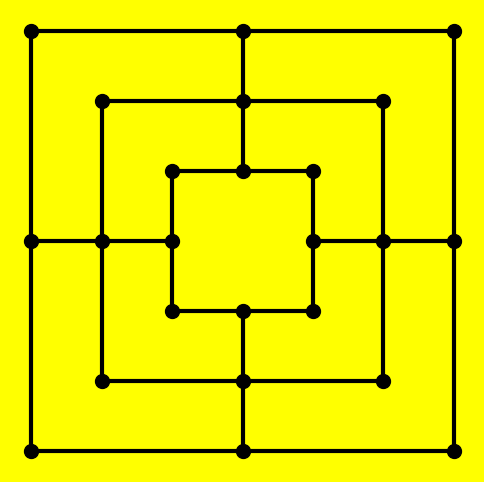

Here is the Python script that generated this plot: (Note: this script raises an exception after producing the figure.)
import matplotlib.pyplot as plt
import numpy as np
import random

class Malom:
    def __init__(self):
        self.positions = [(-3, -3), (-3, 0), (-3, 3), (0, 3), (3, 3), (3, 0), (3, -3), (0, -3), # Külső négyzet
                          (-2, -2), (-2, 0), (-2, 2), (0, 2), (2, 2), (2, 0), (2, -2), (0, -2), # Középső négyzet
                          (-1, -1), (-1, 0), (-1, 1), (0, 1), (1, 1), (1, 0), (1, -1), (0, -1)] # Belső négyzet
        self.connections = [[(-3, -3), (-3, 0)], [(-3, 0), (-3, 3)], [(-3, 3), (0, 3)], [(0, 3), (3, 3)],
                            [(3, 3), (3, 0)], [(3, 0), (3, -3)], [(3, -3), (0, -3)], [(0, -3), (-3, -3)], # Külső négyzet vonalak
                            [(-2, -2), (-2, 0)], [(-2, 0), (-2, 2)], [(-2, 2), (0, 2)], [(0, 2), (2, 2)],
                            [(2, 2), (2, 0)], [(2, 0), (2, -2)], [(2, -2), (0, -2)], [(0, -2), (-2, -2)], # Középső négyzet vonalak
                            [(-1, -1), (-1, 0)], [(-1, 0), (-1, 1)], [(-1, 1), (0, 1)], [(0, 1), (1, 1)],
                            [(1, 1), (1, 0)], [(1, 0), (1, -1)], [(1, -1), (0, -1)], [(0, -1), (-1, -1)], # Belső négyzet vonalak
                            [(0, -3), (0, -2)], [(0, -2), (0, -1)], [(0, 3), (0, 2)], [(0, 2), (0, 1)],
                            [(-3, 0), (-2, 0)], [(-2, 0), (-1, 0)], [(3, 0), (2, 0)], [(2, 0), (1, 0)]] # Pici vonalak
        self.board = {pos: None for pos in self.positions}
        self.player_pieces = 0
        self.ai_pieces = 0
        self.turn = "Player" # Player kezd
        self.mills = [[(-3, -3), (-3, 0), (-3, 3)], [(-3, 3), (0, 3), (3, 3)], [(3, 3), (3, 0), (3, -3)], [(3, -3), (0, -3), (-3, -3)],
                      [(-2, -2), (-2, 0), (-2, 2)], [(-2, 2), (0, 2), (2, 2)], [(2, 2), (2, 0), (2, -2)], [(2, -2), (0, -2), (-2, -2)],
                      [(-1, -1), (-1, 0), (-1, 1)], [(-1, 1), (0, 1), (1, 1)], [(1, 1), (1, 0), (1, -1)], [(1, -1), (0, -1), (-1, -1)],
                      [(0, -3), (0, -2), (0, -1)], [(0, 3), (0, 2), (0, 1)], [(-3, 0), (-2, 0), (-1, 0)], [(3, 0), (2, 0), (1, 0)]]
    
    def draw_board(self):
        fig, ax = plt.subplots(figsize=(6, 6))
        ax.set_xticks([])
        ax.set_yticks([])
        ax.set_frame_on(False)
        fig.patch.set_facecolor('yellow') # Szép sárga háttér

        for conn in self.connections:
            x, y = zip(*conn)
            ax.plot(x, y, 'k', linewidth=3) # Fekete vonalak
        for pos, piece in self.board.items():
            if piece == "Player": # Fehér Player bábuk
                ax.plot(*pos, 'o', markersize=24, color='#F3E5AB', markeredgecolor='grey')
                ax.plot(*pos, 'o', markersize=16, color='#F3E5AB', markeredgecolor='grey')
                ax.plot(*pos, 'o', markersize=8, color='#F3E5AB', markeredgecolor='grey')
            elif piece == "AI": # Fekete AI bábuk
                ax.plot(*pos, 'o', markersize=24, color='black', markeredgecolor='grey')
                ax.plot(*pos, 'o', markersize=16, color='black', markeredgecolor='grey')
                ax.plot(*pos, 'o', markersize=8, color='black', markeredgecolor='grey')
            else: # Üres helyek
                ax.plot(*pos, 'ko', markersize=10)
        plt.show()

    def is_in_mill(self, player, position):
        possible_mills = [mill for mill in self.mills if position in mill]
        for mill in possible_mills:
            if all(self.board[pos] == player for pos in mill):
                return True
        return False

    def is_valid_removal(self, player, position):
        if self.board.get(position) == player:
            if self.is_in_mill(player, position):
                if all(self.is_in_mill(player, p) == True for p in self.board if self.board[p] == player): 
                    return True
                return False
            return True
        return False

    def remove_opponent_piece(self, opponent):
        if opponent == "AI":
            pos = tuple(map(int, input("Az ellenfél leveendő bábuja: ").split(",")))
            valid = self.is_valid_removal("AI", pos)
            while valid is not True:
                print("Ezt nem lehet! Próbáld újra!")
                self.draw_board()
                pos = tuple(map(int, input("Az ellenfél leveendő bábuja: ").split(",")))
                valid = self.is_valid_removal("AI", pos)
            self.board[pos] = None
            self.draw_board()
            self.ai_pieces -= 1
        else:
            pos = self.removing_strategy()
            self.board[pos] = None
            self.draw_board()
            self.player_pieces -= 1

    def empty_positions(self):
        return [pos for pos, piece in self.board.items() if piece is None]

    def place_piece(self, player):
        if player == "Player":
            pos = tuple(map(int, input("Pozíció (pl. 1,1): ").split(",")))
            while pos not in self.empty_positions():
                print("Ezt nem lehet! Próbáld újra!")
                pos = tuple(map(int, input("Pozíció (pl. 1,1): ").split(",")))
            self.board[pos] = "Player"
            self.player_pieces += 1
            self.draw_board()
            if self.is_in_mill("Player", pos) == True:
                self.remove_opponent_piece("AI")
            self.turn = "AI"
        else:
            pos = self.placing_strategy()
            self.board[pos] = "AI"
            self.ai_pieces += 1
            self.draw_board()
            if self.is_in_mill("AI", pos) == True:
                self.remove_opponent_piece("Player")
            self.turn = "Player"

    def is_valid_moving(self, player):
        old_pos = tuple(map(int, input("Mozgatandó bábu: ").split(",")))
        while self.board.get(old_pos) != player:
            print("Ezt nem lehet! Próbáld újra!")
            self.draw_board()
            old_pos = tuple(map(int, input("Mozgatandó bábu: ").split(","))) 
        new_pos = tuple(map(int, input("Új pozíció: ").split(",")))
        while new_pos not in self.empty_positions():
            print("Ezt nem lehet! Próbáld újra!")
            self.draw_board()
            new_pos = tuple(map(int, input("Új pozíció: ").split(",")))
        while [old_pos, new_pos] not in self.connections and [new_pos, old_pos] not in self.connections:
            print("Ezt nem lehet! Próbáld újra!")
            self.draw_board()
            old_pos = tuple(map(int, input("Mozgatandó bábu: ").split(",")))
            while self.board.get(old_pos) != player:
                print("Ezt nem lehet! Próbáld újra!")
                self.draw_board()
                old_pos = tuple(map(int, input("Mozgatandó bábu: ").split(","))) 
            new_pos = tuple(map(int, input("Új pozíció: ").split(",")))
            while new_pos not in self.empty_positions():
                print("Ezt nem lehet! Próbáld újra!")
                self.draw_board()
                new_pos = tuple(map(int, input("Új pozíció: ").split(",")))
        return old_pos, new_pos

    def move_piece(self, player):
        if player == "Player":
            old_pos, new_pos = self.is_valid_moving(player)
            self.board[old_pos] = None
            self.board[new_pos] = "Player"
            self.draw_board()
            if self.is_in_mill("Player", new_pos) == True:
                self.remove_opponent_piece("AI")
            self.turn = "AI"
        else:
            movable_pieces = [pos for pos, piece in self.board.items() if piece == "AI"]
            empty_pos = self.empty_positions()
            valid_moves = [(conn[0], conn[1]) for conn in self.connections if conn[0] in movable_pieces and conn[1] in empty_pos]
            valid_moves += [(conn[1], conn[0]) for conn in self.connections if conn[1] in movable_pieces and conn[0] in empty_pos]
            old_pos, new_pos = self.moving_strategy(valid_moves)
            self.board[old_pos] = None
            self.board[new_pos] = "AI"
            self.draw_board()
            if self.is_in_mill("AI", new_pos) == True:
                self.remove_opponent_piece("Player")
            self.turn = "Player"

    def is_valid_flying(self, player):
        old_pos = tuple(map(int, input("Mozgatandó bábu: ").split(",")))
        while self.board.get(old_pos) != player:
            print("Ezt nem lehet! Próbáld újra!")
            self.draw_board()
            old_pos = tuple(map(int, input("Mozgatandó bábu: ").split(","))) 
        new_pos = tuple(map(int, input("Új pozíció: ").split(",")))
        while new_pos not in self.empty_positions():
            print("Ezt nem lehet! Próbáld újra!")
            self.draw_board()
            new_pos = tuple(map(int, input("Új pozíció: ").split(",")))
        return old_pos, new_pos
    
    def fly_piece(self, player):
        if player == "Player":
            old_pos, new_pos = self.is_valid_flying(player)
            self.board[old_pos] = None
            self.board[new_pos] = "Player"
            self.draw_board()
            if self.is_in_mill("Player", new_pos) == True:
                self.remove_opponent_piece("AI")
            self.turn = "AI"
        else:
            old_pos = self.flying_strategy()[0]
            new_pos = self.flying_strategy()[1]
            self.board[old_pos] = None
            self.board[new_pos] = "AI"
            self.draw_board()
            if self.is_in_mill("AI", new_pos) == True:
                self.remove_opponent_piece("Player")
            self.turn = "Player"

    def game_over(self):
        fig, ax = plt.subplots(figsize=(6, 6))
        ax.set_xticks([])
        ax.set_yticks([])
        ax.set_frame_on(False)
        fig.patch.set_facecolor('yellow')

        for conn in self.connections:
            x, y = zip(*conn)
            ax.plot(x, y, 'k', linewidth=3)
        for pos, piece in self.board.items():
            if piece == "Player":
                ax.plot(*pos, 'o', markersize=24, color='#F3E5AB', markeredgecolor='grey')
                ax.plot(*pos, 'o', markersize=16, color='#F3E5AB', markeredgecolor='grey')
                ax.plot(*pos, 'o', markersize=8, color='#F3E5AB', markeredgecolor='grey')
            elif piece == "AI":
                ax.plot(*pos, 'o', markersize=24, color='black', markeredgecolor='grey')
                ax.plot(*pos, 'o', markersize=16, color='black', markeredgecolor='grey')
                ax.plot(*pos, 'o', markersize=8, color='black', markeredgecolor='grey')
            else:
                ax.plot(*pos, 'ko', markersize=10)
        
        plt.text(0, 0, 'Game Over!', fontsize=40, ha='center', va='center', fontweight='bold', color='red', 
                 bbox=dict(facecolor='black', alpha=0.75)) # Ez a sor az extra, amúgy egy draw_board    
        plt.show()

    def play_game(self):
        self.draw_board()
        for i in range(18): # 9-9 placing lépés
            self.place_piece(self.turn)
        while self.player_pieces >= 3 and self.ai_pieces >= 3:
            if self.turn == "Player":
                if self.player_pieces > 3:
                    self.move_piece(self.turn)
                else:
                    self.fly_piece(self.turn)
            else:
                if self.ai_pieces > 3:
                    self.move_piece(self.turn)
                else:
                    self.fly_piece(self.turn)
        self.game_over()



    # Strategy:
    def placing_make_mill(self):
        for mill in self.mills:
            positions = [self.board[pos] for pos in mill]
            if positions.count("AI") == 2 and positions.count(None) == 1:
                return mill[positions.index(None)]
        return None

    def placing_block_opponent_mill(self):
        for mill in self.mills:
            positions = [self.board[pos] for pos in mill]
            if positions.count("Player") == 2 and positions.count(None) == 1:
                return mill[positions.index(None)]
        return None

    def placing_block_opponent_diagonal(self):
        diagonals = [[(-3, -3), (3, 3), (-3, 3)], [(-3, -3), (3, 3), (3, -3)], [(3, -3), (-3, 3), (3, 3)], [(3, -3), (-3, 3), (-3, -3)],
                     [(-2, -2), (2, 2), (-2, 2)], [(-2, -2), (2, 2), (2, -2)], [(2, -2), (-2, 2), (2, 2)], [(2, -2), (-2, 2), (-2, -2)],
                     [(-1, -1), (1, 1), (-1, 1)], [(-1, -1), (1, 1), (1, -1)], [(1, -1), (-1, 1), (1, 1)], [(1, -1), (-1, 1), (-1, -1)],
                     [(0, -3), (-2, -2), (0, -2)], [(0, 3), (2, 2), (0, 2)], [(-3, 0), (-2, 2), (-2, 0)], [(3, 0), (2, -2), (2, 0)]] # L-alakú részek
        if self.placing_make_potential_mill() is None:
            for diagonal in diagonals:
                first_mill = [pos for mill in self.mills for pos in mill if diagonal[0] in mill and diagonal[2] in mill]
                second_mill = [pos for mill in self.mills for pos in mill if diagonal[1] in mill and diagonal[2] in mill] # Az L két malma
                first_mill_positions = [self.board[pos] for pos in first_mill]
                second_mill_positions = [self.board[pos] for pos in second_mill]
                if self.board[diagonal[0]] == "Player" and first_mill_positions.count(None) == 2 and second_mill_positions.count(None) == 3:
                    return diagonal[1]
                elif self.board[diagonal[1]] == "Player" and first_mill_positions.count(None) == 3 and second_mill_positions.count(None) == 2:
                    return diagonal[0]
            return None
        return None

    def placing_make_diagonal(self):
        diagonals = [[(-3, -3), (3, 3), (-3, 3)], [(-3, -3), (3, 3), (3, -3)], [(3, -3), (-3, 3), (3, 3)], [(3, -3), (-3, 3), (-3, -3)],
                     [(-2, -2), (2, 2), (-2, 2)], [(-2, -2), (2, 2), (2, -2)], [(2, -2), (-2, 2), (2, 2)], [(2, -2), (-2, 2), (-2, -2)],
                     [(-1, -1), (1, 1), (-1, 1)], [(-1, -1), (1, 1), (1, -1)], [(1, -1), (-1, 1), (1, 1)], [(1, -1), (-1, 1), (-1, -1)],
                     [(0, -3), (-2, -2), (0, -2)], [(0, 3), (2, 2), (0, 2)], [(-3, 0), (-2, 2), (-2, 0)], [(3, 0), (2, -2), (2, 0)]] # L-alakú részek
        possible_moves = []
        for diagonal in diagonals:
            first_mill = [pos for mill in self.mills for pos in mill if diagonal[0] in mill and diagonal[2] in mill]
            second_mill = [pos for mill in self.mills for pos in mill if diagonal[1] in mill and diagonal[2] in mill] # Az L két malma
            first_mill_positions = [self.board[pos] for pos in first_mill]
            second_mill_positions = [self.board[pos] for pos in second_mill]
            if self.board[diagonal[0]] == "AI" and self.board[diagonal[1]] == "AI" and first_mill_positions.count(None) == 2 and second_mill_positions.count(None) == 2:
                possible_moves.append(diagonal[2])
        if possible_moves:
            return random.choice(possible_moves)
        for diagonal in diagonals:
            first_mill = [pos for mill in self.mills for pos in mill if diagonal[0] in mill and diagonal[2] in mill]
            second_mill = [pos for mill in self.mills for pos in mill if diagonal[1] in mill and diagonal[2] in mill]
            first_mill_positions = [self.board[pos] for pos in first_mill]
            second_mill_positions = [self.board[pos] for pos in second_mill]
            if self.board[diagonal[0]] == "AI" and first_mill_positions.count(None) == 2 and second_mill_positions.count(None) == 3:
                possible_moves.append(diagonal[1])
            if self.board[diagonal[1]] == "AI" and first_mill_positions.count(None) == 3 and second_mill_positions.count(None) == 2:
                possible_moves.append(diagonal[0])
        if possible_moves:
            return random.choice(possible_moves)    
        if self.placing_make_potential_mill() is None:
            for diagonal in diagonals:
                first_mill = [pos for mill in self.mills for pos in mill if diagonal[0] in mill and diagonal[2] in mill]
                second_mill = [pos for mill in self.mills for pos in mill if diagonal[1] in mill and diagonal[2] in mill]
                first_mill_positions = [self.board[pos] for pos in first_mill]
                second_mill_positions = [self.board[pos] for pos in second_mill]
                if first_mill_positions.count(None) == 3 and second_mill_positions.count(None) == 3:
                    possible_moves.append(diagonal[0])
            if possible_moves:
                return random.choice(possible_moves)
            return None
        return None

    def placing_make_potential_mill(self):
        for mill in self.mills:
            positions = [self.board[pos] for pos in mill]
            if positions.count("AI") == 1 and positions.count(None) == 2:
                return mill[positions.index(None)] #hát ez pont jól jön ki, de elég idióta, hogy az első None helyét adja vissza, nem az összes None helyet
        return None

    def placing_random_move(self):
        return random.choice(self.empty_positions())

    def placing_strategy(self):
        for strategy in [self.placing_make_mill(), self.placing_block_opponent_mill(), self.placing_block_opponent_diagonal(), 
                         self.placing_make_diagonal(), self.placing_make_potential_mill(), self.placing_random_move()]:
            if strategy is not None:
                return strategy
        return None #ez az ha nem tud lépni
    


    def flying_make_mill(self):
        for mill in self.mills:
            positions = [self.board[pos] for pos in mill]
            if positions.count("AI") == 2 and positions.count(None) == 1:
                old_new_pos = [pos for pos, piece in self.board.items() if piece == "AI" and pos not in mill]
                old_new_pos.append(mill[positions.index(None)])
                return old_new_pos
        return None

    def is_blocking_piece(self, pos):
        for mill in self.mills:
            if pos in mill:
                positions = [self.board[pos] for pos in mill]
                if positions.count("Player") == 2 and positions.count("AI") == 1:
                    return True
        return False

    def flying_block_opponent_mill(self):
        for mill in self.mills:
            positions = [self.board[pos] for pos in mill]
            if positions.count("Player") == 2 and positions.count(None) == 1:
                possible_old_pos = [pos for pos, piece in self.board.items() if piece == "AI" and self.is_blocking_piece(pos) is False]
                if possible_old_pos:
                    old_new_pos = [random.choice(possible_old_pos), mill[positions.index(None)]]
                else:
                    ai_old_pos = [pos for pos, piece in self.board.items() if piece == "AI"]
                    old_new_pos = [random.choice(ai_old_pos), mill[positions.index(None)]]
                return old_new_pos
        return None    

    def flying_make_potential_mill(self):
        for mill in self.mills:
            positions = [self.board[pos] for pos in mill]
            if positions.count("AI") == 1 and positions.count(None) == 2:
                possible_old_pos = [pos for pos, piece in self.board.items() if piece == "AI" and self.is_blocking_piece(pos) is False and pos not in mill]
                if possible_old_pos:
                    old_new_pos = [random.choice(possible_old_pos), mill[positions.index(None)]]
                    return old_new_pos
        return None

    def flying_random_move(self):
        possible_old_pos = [pos for pos, piece in self.board.items() if piece == "AI" and self.is_blocking_piece(pos) is False]
        if possible_old_pos:
            old_new_pos = [random.choice(possible_old_pos), random.choice(self.empty_positions())]
        else:
            ai_old_pos = [pos for pos, piece in self.board.items() if piece == "AI"]
            old_new_pos = [random.choice(ai_old_pos), random.choice(self.empty_positions())]
        return old_new_pos

    def flying_strategy(self):
        for strategy in [self.flying_make_mill(), self.flying_block_opponent_mill(), self.flying_make_potential_mill(), self.flying_random_move()]:
            if strategy is not None:
                return strategy # Ez egy pár: mit hova visz



    def neighbouring_pieces(self, player, pos):
        neighbours1 = [conn[0] for conn in self.connections if conn[1] == pos]
        neighbours2 = [conn[1] for conn in self.connections if conn[0] == pos]
        neighbours = neighbours1 + neighbours2
        neighbouring_pieces = [neighbour for neighbour in neighbours if self.board[neighbour] == player]
        return neighbouring_pieces
    
    def removing_csikicsuki(self): # Szerintem a csiki-csukinak nincs is angol neve, amilyen bénák
        for mill in self.mills:
            positions = [self.board[pos] for pos in mill]
            if positions.count("Player") == 3:
                for other_mill in self.mills:
                    other_positions = [self.board[pos] for pos in other_mill]
                    if other_positions.count("Player") == 2 and other_positions.count(None) == 1 and other_mill[positions.index(None)] in (
                        self.neighbouring_pieces(None, mill[0])+self.neighbouring_pieces(None, mill[1])+self.neighbouring_pieces(None, mill[2])):
                        removable_pieces = [pos for pos in other_mill if self.is_valid_removal("Player", pos) is True]
                        if removable_pieces:
                            return random.choice(removable_pieces)
        for mill in self.mills:
            positions = [self.board[pos] for pos in mill]
            if positions.count("Player") == 3:
                for other_mill in self.mills:
                    other_positions = [self.board[pos] for pos in other_mill]
                    if other_positions.count("Player") == 2 and other_positions.count("AI") == 1 and other_mill[positions.index("AI")] in (
                        self.neighbouring_pieces("AI", mill[0])+self.neighbouring_pieces("AI", mill[1])+self.neighbouring_pieces("AI", mill[2])):
                        removable_pieces = [pos for pos in other_mill if self.is_valid_removal("Player", pos) is True]
                        if removable_pieces:
                            return random.choice(removable_pieces)
        return None
    
    def removing_potential_mill(self):
        for mill in self.mills:
            positions = [self.board[pos] for pos in mill]
            if positions.count("Player") == 2 and positions.count(None) == 1:
                neighbouring_pieces = self.neighbouring_pieces("Player", mill[positions.index(None)])
                removable_pieces = []
                for pos in mill:
                    if pos in neighbouring_pieces:
                        neighbouring_pieces.remove(pos)
                    if self.board[pos] == "Player" and self.is_valid_removal("Player", pos) is True:
                        removable_pieces.append(pos)
                if neighbouring_pieces and removable_pieces:
                    if len(removable_pieces) == 2 and len(self.neighbouring_pieces("Player", removable_pieces[1])) > len(self.neighbouring_pieces("Player", removable_pieces[0])):
                        return removable_pieces[1]
                    else:
                        return removable_pieces[0]
        return None

    def removing_blocking_piece(self):
        for mill in self.mills:
            positions = [self.board[pos] for pos in mill]
            if positions.count("AI") == 2 and positions.count("Player") == 1:
                neighbouring_pieces = self.neighbouring_pieces("AI", mill[positions.index("Player")])
                for pos in mill:
                    if pos in neighbouring_pieces:
                        neighbouring_pieces.remove(pos)
                if neighbouring_pieces:
                    return mill[positions.index("Player")]
        for mill in self.mills:
            positions = [self.board[pos] for pos in mill]
            if positions.count("AI") == 2 and positions.count("Player") == 1:
                neighbouring_pieces = self.neighbouring_pieces("AI", mill[positions.index("Player")])
                for pos in neighbouring_pieces:
                    if pos not in mill:
                        neighbouring_pieces.remove(pos)
                two_neighbouring_pieces = []
                for piece in neighbouring_pieces:
                    two_neighbouring_pieces = two_neighbouring_pieces + self.neighbouring_pieces("AI", piece)
                for pos in mill:
                    if pos in two_neighbouring_pieces:
                        two_neighbouring_pieces.remove(pos)
                if two_neighbouring_pieces and self.is_valid_removal("Player", mill[positions.index("Player")]):
                    return mill[positions.index("Player")]
        return None
    
    def removing_most_neighbours(self):
        most_neighbours = [] #akiknek a legtöbb saját színű szomszédjuk van
        max = -1
        removable_pieces = []
        for pos in self.positions:
            if self.is_valid_removal("Player", pos) is True:
                removable_pieces.append(pos)
        for pos in removable_pieces:
            neighbouring_pieces = self.neighbouring_pieces("Player", pos)
            count = len(neighbouring_pieces)
            if count > max:
                max = count
                most_neighbours = [pos]
            elif count == max:
                most_neighbours.append(pos)
        return random.choice(most_neighbours)
    
    def removing_strategy(self):
        for strategy in [self.removing_csikicsuki(), self.removing_potential_mill(), self.removing_blocking_piece(), self.removing_most_neighbours()]:
            if strategy is not None:
                return strategy






    def moving_strategy(self, valid_moves):



        def is_safe_move(move):        #ez azt vizsgálja hogy nem alakít-e ki malomlehetőséget a player-nek
            from_pos, to_pos = move
            temp_board = self.board.copy()
            temp_board[from_pos] = None
            temp_board[to_pos] = "AI"  # Az AI lép

            # Minden malom, ami from_pos-t tartalmazza
            for mill in self.mills:
                if from_pos in mill:
                    # Ha a malomban a Player-nek 2 bábuja van
                    player_piece_count = sum(self.board[pos] == "Player" for pos in mill)
                    if player_piece_count >= 2:
                        # Szimulált tábla, ahol az adott malomból kivesszük a Player bábukat
                        simulated_board = temp_board.copy()
                        for pos in mill:
                            if simulated_board[pos] == "Player":
                                simulated_board[pos] = None

                        # Megnézzük, hogy a from_pos körül van-e szomszédos Player bábu
                        for neighbor in self.neighbouring_pieces("Player", from_pos):
                            if simulated_board[neighbor] == "Player":
                                return False  # nem biztonságos
            return True  # ha nem találtunk semmit, akkor biztonságos a lépés


        def would_form_mill(player, from_pos, to_pos):
            for mill in self.mills:
                if to_pos in mill:
                    other_positions = [pos for pos in mill if pos != to_pos]
                    if all(self.board[pos] == player for pos in other_positions):
                        if from_pos in mill:
                            continue
                        return True
            return False

        def blocks_opponent_mill(move):
            from_pos, to_pos = move
            temp_board = self.board.copy()
            temp_board[from_pos] = None
            temp_board[to_pos] = "AI"

            for mill in self.mills:
                if to_pos in mill:
                    opp_positions = [pos for pos in mill if temp_board[pos] == "Player"]
                    empty_positions = [pos for pos in mill if temp_board[pos] is None]
                    if len(opp_positions) == 2 and len(empty_positions) == 1:
                        # Szimuláció: kivesszük a malomból az ellenfél bábuit
                        simulated_board = temp_board.copy()
                        for pos in mill:
                            if simulated_board[pos] == "Player":
                                simulated_board[pos] = None
                        # Vizsgáljuk a to_pos szomszédait
                        neighbors = self.neighbouring_pieces("Player", to_pos)
                        if neighbors:  # Ha maradna másik bábuja mellette, akkor veszélyes
                            return True
        def potential_mill(move):
            from_pos, to_pos = move
            temp_board = self.board.copy()
            temp_board[from_pos] = None
            temp_board[to_pos] = "AI"

            # Üres pozíciók a temp_board alapján!
            empty_pos = [pos for pos, piece in temp_board.items() if piece is None]

            movable_pieces = [pos for pos, piece in temp_board.items() if piece == "AI"]

            valid_second_moves = [(conn[0], conn[1]) for conn in self.connections
                                if conn[0] in movable_pieces and conn[1] in empty_pos]
            valid_second_moves += [(conn[1], conn[0]) for conn in self.connections
                                if conn[1] in movable_pieces and conn[0] in empty_pos]

            for second_move in valid_second_moves:
                second_from, second_to = second_move

                # szimuláljuk a második lépést is
                temp_board_second = temp_board.copy()
                temp_board_second[second_from] = None
                temp_board_second[second_to] = "AI"

                for mill in self.mills:
                    if second_to in mill:
                        other_positions = [pos for pos in mill if pos != second_to]
                        if all(temp_board_second[pos] == "AI" for pos in other_positions):
                            return True
            return False

        # 1. Malom képzése
        for move in valid_moves:
            if would_form_mill("AI", move[0], move[1]):
                return move
        safe_moves = [move for move in valid_moves 
                if is_safe_move(move)]

        # 2. Ellenfél malmának megakadályozása
        for move in safe_moves:
            if blocks_opponent_mill(move):
                return move

        # 3. Potenciális malom
        for move in safe_moves:
            if potential_mill(move):
                return move
        # 4. Random biztonságos lépés
        if len(safe_moves)>0:
            return random.choice(safe_moves)
        # 5. Random lépés
        return random.choice(valid_moves)
game = Malom()
game.play_game()

#Feladatok: strategy programozás, tesztelés, readme és egyéb dokumentáció-írás
#Legyen random vagy esetleg választható, hogy ki kezd?
#Ha nem tud lépni, ugorhat/játék vége?
#Legyen jelölt az épp lépő bábu, hogy lehessen normálisan követni mi történt?
#A vizualizációs ablakot miért összevissza dobálja fel?